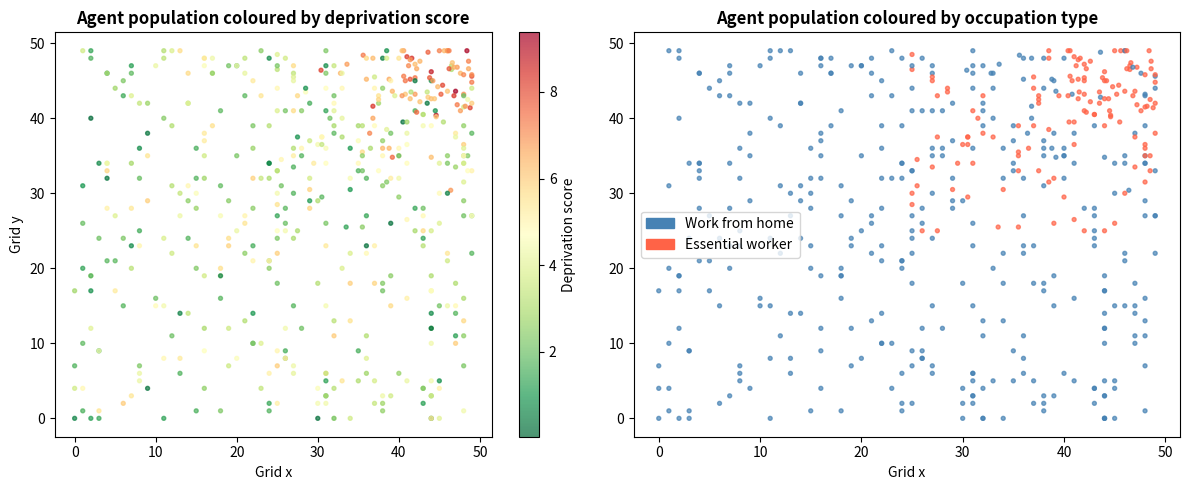
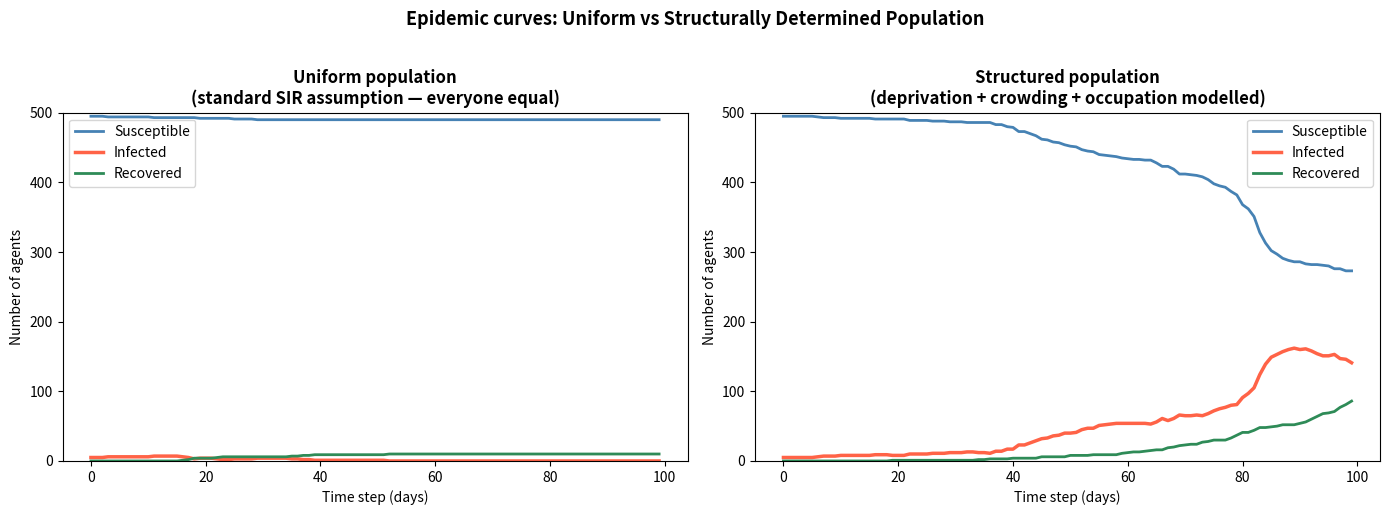
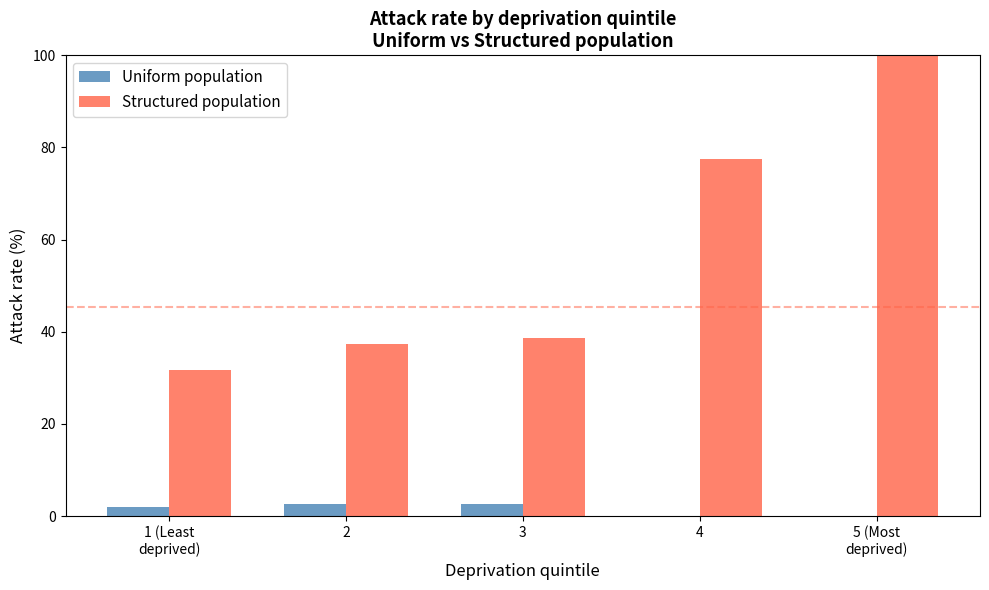

The script that saved these images, in order:
# Cell 1 — Import libraries
import numpy as np
import matplotlib.pyplot as plt
import pandas as pd
print('Libraries loaded successfully.')

# Cell 2 — Create the population of agents
np.random.seed(42)
N = 500
GRID = 50

positions = np.random.randint(0, GRID, size=(N, 2)).astype(float)

deprivation = np.clip(np.random.beta(2, 3, N) * 10, 0, 10)

# Essential workers correlated with deprivation
occupation = np.array([
    np.random.binomial(1, 0.65) if deprivation[i] > 6
    else np.random.binomial(1, 0.20)
    for i in range(N)
])

household_size = np.random.choice([1,2,3,4,5,6,7,8], N,
                                   p=[0.1,0.2,0.25,0.2,0.1,0.07,0.05,0.03])

# Spatial clustering — high deprivation and essential workers cluster together
high_dep_idx = np.where(deprivation > 6)[0]
positions[high_dep_idx] = positions[high_dep_idx] * 0.4 + np.array([30, 30])
essential_idx = np.where(occupation == 1)[0]
positions[essential_idx] = positions[essential_idx] * 0.5 + np.array([25, 25])
positions = np.clip(positions, 0, GRID - 1)

state = np.zeros(N, dtype=int)
centre_agents = np.argsort(np.sum((positions - GRID/2)**2, axis=1))[:5]
state[centre_agents] = 1
infection_timer = np.zeros(N, dtype=int)
infection_timer[centre_agents] = 1

print(f'Population created: {N} agents')
print(f'Essential workers: {occupation.sum()} ({occupation.mean()*100:.0f}%)')
print(f'Mean deprivation score: {deprivation.mean():.2f}')
print(f'Initially infected: {(state==1).sum()}')

fig, axes = plt.subplots(1, 2, figsize=(12, 5))

sc = axes[0].scatter(positions[:,0], positions[:,1],
                     c=deprivation, cmap='RdYlGn_r', s=8, alpha=0.7)
plt.colorbar(sc, ax=axes[0], label='Deprivation score')
axes[0].set_title('Agent population coloured by deprivation score', fontweight='bold')
axes[0].set_xlabel('Grid x')
axes[0].set_ylabel('Grid y')

colors = ['steelblue' if o==0 else 'tomato' for o in occupation]
axes[1].scatter(positions[:,0], positions[:,1], c=colors, s=8, alpha=0.7)
axes[1].set_title('Agent population coloured by occupation type', fontweight='bold')
axes[1].set_xlabel('Grid x')
from matplotlib.patches import Patch
axes[1].legend(handles=[Patch(color='steelblue', label='Work from home'),
                         Patch(color='tomato', label='Essential worker')])

plt.tight_layout()
plt.show()
print('Population visualised.')

# Cell 3 — Structural transmission parameters
base_beta = 0.15
crowding_multiplier = 2.5
worker_multiplier = 2.0
deprivation_isolation = 0.4
INFECTIOUS_DAYS = 7
CONTACT_RADIUS = 2

print('Transmission parameters set:')
print(f'  Base transmission probability per contact: {base_beta*100:.0f}%')
print(f'  Crowding multiplier (household 5+):        x{crowding_multiplier}')
print(f'  Essential worker contact multiplier:       x{worker_multiplier}')
print(f'  Isolation probability - high deprivation:  {deprivation_isolation*100:.0f}%')
print(f'  Isolation probability - low deprivation:   80%')
print(f'  Infectious period:                         {INFECTIOUS_DAYS} days')

# Cell 4 — Run the simulation
def run_simulation(positions, deprivation, occupation, household_size,
                   base_beta, crowding_multiplier, worker_multiplier,
                   deprivation_isolation, INFECTIOUS_DAYS, CONTACT_RADIUS,
                   structured=True, steps=100):

    N = len(positions)
    state = np.zeros(N, dtype=int)
    centre = np.argsort(np.sum((positions - 25)**2, axis=1))[:5]
    state[centre] = 1
    timer = np.zeros(N, dtype=int)
    timer[centre] = 1

    history = {'S': [], 'I': [], 'R': []}
    infected_ever = np.zeros(N, dtype=bool)
    infected_ever[centre] = True

    for step in range(steps):
        new_state = state.copy()
        new_timer = timer.copy()

        infected_idx = np.where(state == 1)[0]

        for i in infected_idx:
            if structured:
                iso_prob = deprivation_isolation if deprivation[i] >= 8 else 0.8
            else:
                iso_prob = 0.6
            if np.random.random() < iso_prob:
                continue

            dists = np.sqrt(np.sum((positions - positions[i])**2, axis=1))
            if structured:
                radius = CONTACT_RADIUS * (worker_multiplier if occupation[i] == 1 else 1.0)
            else:
                radius = CONTACT_RADIUS
            neighbours = np.where((dists < radius) & (state == 0))[0]

            for j in neighbours:
                if structured:
                    beta = base_beta
                    if household_size[j] >= 5:
                        beta *= crowding_multiplier
                else:
                    beta = base_beta

                if np.random.random() < beta:
                    new_state[j] = 1
                    new_timer[j] = 1
                    infected_ever[j] = True

            if timer[i] >= INFECTIOUS_DAYS:
                new_state[i] = 2
            else:
                new_timer[i] = timer[i] + 1

        state = new_state
        timer = new_timer
        history['S'].append((state == 0).sum())
        history['I'].append((state == 1).sum())
        history['R'].append((state == 2).sum())

    return history, infected_ever

print('Running uniform population simulation...')
history_uniform, infected_uniform = run_simulation(
    positions, deprivation, occupation, household_size,
    base_beta, crowding_multiplier, worker_multiplier,
    deprivation_isolation, INFECTIOUS_DAYS, CONTACT_RADIUS,
    structured=False)

print('Running structured population simulation...')
history_structured, infected_structured = run_simulation(
    positions, deprivation, occupation, household_size,
    base_beta, crowding_multiplier, worker_multiplier,
    deprivation_isolation, INFECTIOUS_DAYS, CONTACT_RADIUS,
    structured=True)

print('Both simulations complete.')

# Cell 5 — Plot the epidemic curves
fig, axes = plt.subplots(1, 2, figsize=(14, 5))

steps = range(100)

axes[0].plot(steps, history_uniform['S'], color='steelblue', linewidth=2, label='Susceptible')
axes[0].plot(steps, history_uniform['I'], color='tomato', linewidth=2.5, label='Infected')
axes[0].plot(steps, history_uniform['R'], color='seagreen', linewidth=2, label='Recovered')
axes[0].set_title('Uniform population\n(standard SIR assumption — everyone equal)', fontweight='bold')
axes[0].set_xlabel('Time step (days)')
axes[0].set_ylabel('Number of agents')
axes[0].legend()
axes[0].set_ylim(0, N)

axes[1].plot(steps, history_structured['S'], color='steelblue', linewidth=2, label='Susceptible')
axes[1].plot(steps, history_structured['I'], color='tomato', linewidth=2.5, label='Infected')
axes[1].plot(steps, history_structured['R'], color='seagreen', linewidth=2, label='Recovered')
axes[1].set_title('Structured population\n(deprivation + crowding + occupation modelled)', fontweight='bold')
axes[1].set_xlabel('Time step (days)')
axes[1].set_ylabel('Number of agents')
axes[1].legend()
axes[1].set_ylim(0, N)

plt.suptitle('Epidemic curves: Uniform vs Structurally Determined Population',
             fontsize=13, fontweight='bold', y=1.02)
plt.tight_layout()
plt.show()

peak_u = max(history_uniform['I'])
peak_s = max(history_structured['I'])
print(f'Peak infected — Uniform population:    {peak_u} agents ({peak_u/N*100:.1f}%)')
print(f'Peak infected — Structured population: {peak_s} agents ({peak_s/N*100:.1f}%)')

# Cell 6 — Attack rate by deprivation quintile
df = pd.DataFrame({
    'deprivation': deprivation,
    'infected_uniform': infected_uniform,
    'infected_structured': infected_structured,
    'occupation': occupation,
    'household_size': household_size
})

df['deprivation_decile'] = pd.cut(df['deprivation'], bins=5,
                                   labels=['1 (Least\ndeprived)','2','3','4',
                                           '5 (Most\ndeprived)'])

attack_rates = df.groupby('deprivation_decile', observed=True).agg(
    attack_uniform=('infected_uniform', 'mean'),
    attack_structured=('infected_structured', 'mean'),
    n=('deprivation', 'count')
).reset_index()

fig, ax = plt.subplots(figsize=(10, 6))
x = np.arange(len(attack_rates))
width = 0.35

bars1 = ax.bar(x - width/2, attack_rates['attack_uniform'] * 100,
               width, label='Uniform population', color='steelblue', alpha=0.8)
bars2 = ax.bar(x + width/2, attack_rates['attack_structured'] * 100,
               width, label='Structured population', color='tomato', alpha=0.8)

ax.set_xlabel('Deprivation quintile', fontsize=12)
ax.set_ylabel('Attack rate (%)', fontsize=12)
ax.set_title('Attack rate by deprivation quintile\nUniform vs Structured population',
             fontweight='bold', fontsize=13)
ax.set_xticks(x)
ax.set_xticklabels(attack_rates['deprivation_decile'])
ax.legend(fontsize=11)
ax.set_ylim(0, 100)
ax.axhline(y=df['infected_structured'].mean()*100,
           color='tomato', linestyle='--', alpha=0.5)

plt.tight_layout()
plt.show()

print('Attack rates by deprivation quintile (structured population):')
for _, row in attack_rates.iterrows():
    bar = '█' * int(row['attack_structured']*20)
    print(f"  {str(row['deprivation_decile']).replace(chr(10),' '):20s}: {row['attack_structured']*100:5.1f}%  {bar}")

print(f"\nOverall attack rate - Uniform:    {df['infected_uniform'].mean()*100:.1f}%")
print(f"Overall attack rate - Structured: {df['infected_structured'].mean()*100:.1f}%")
print('\nThe deprivation gradient above is the structural epi signature.')
print('Higher deprivation = higher attack rate, driven by crowding, occupation, and isolation barriers.')
